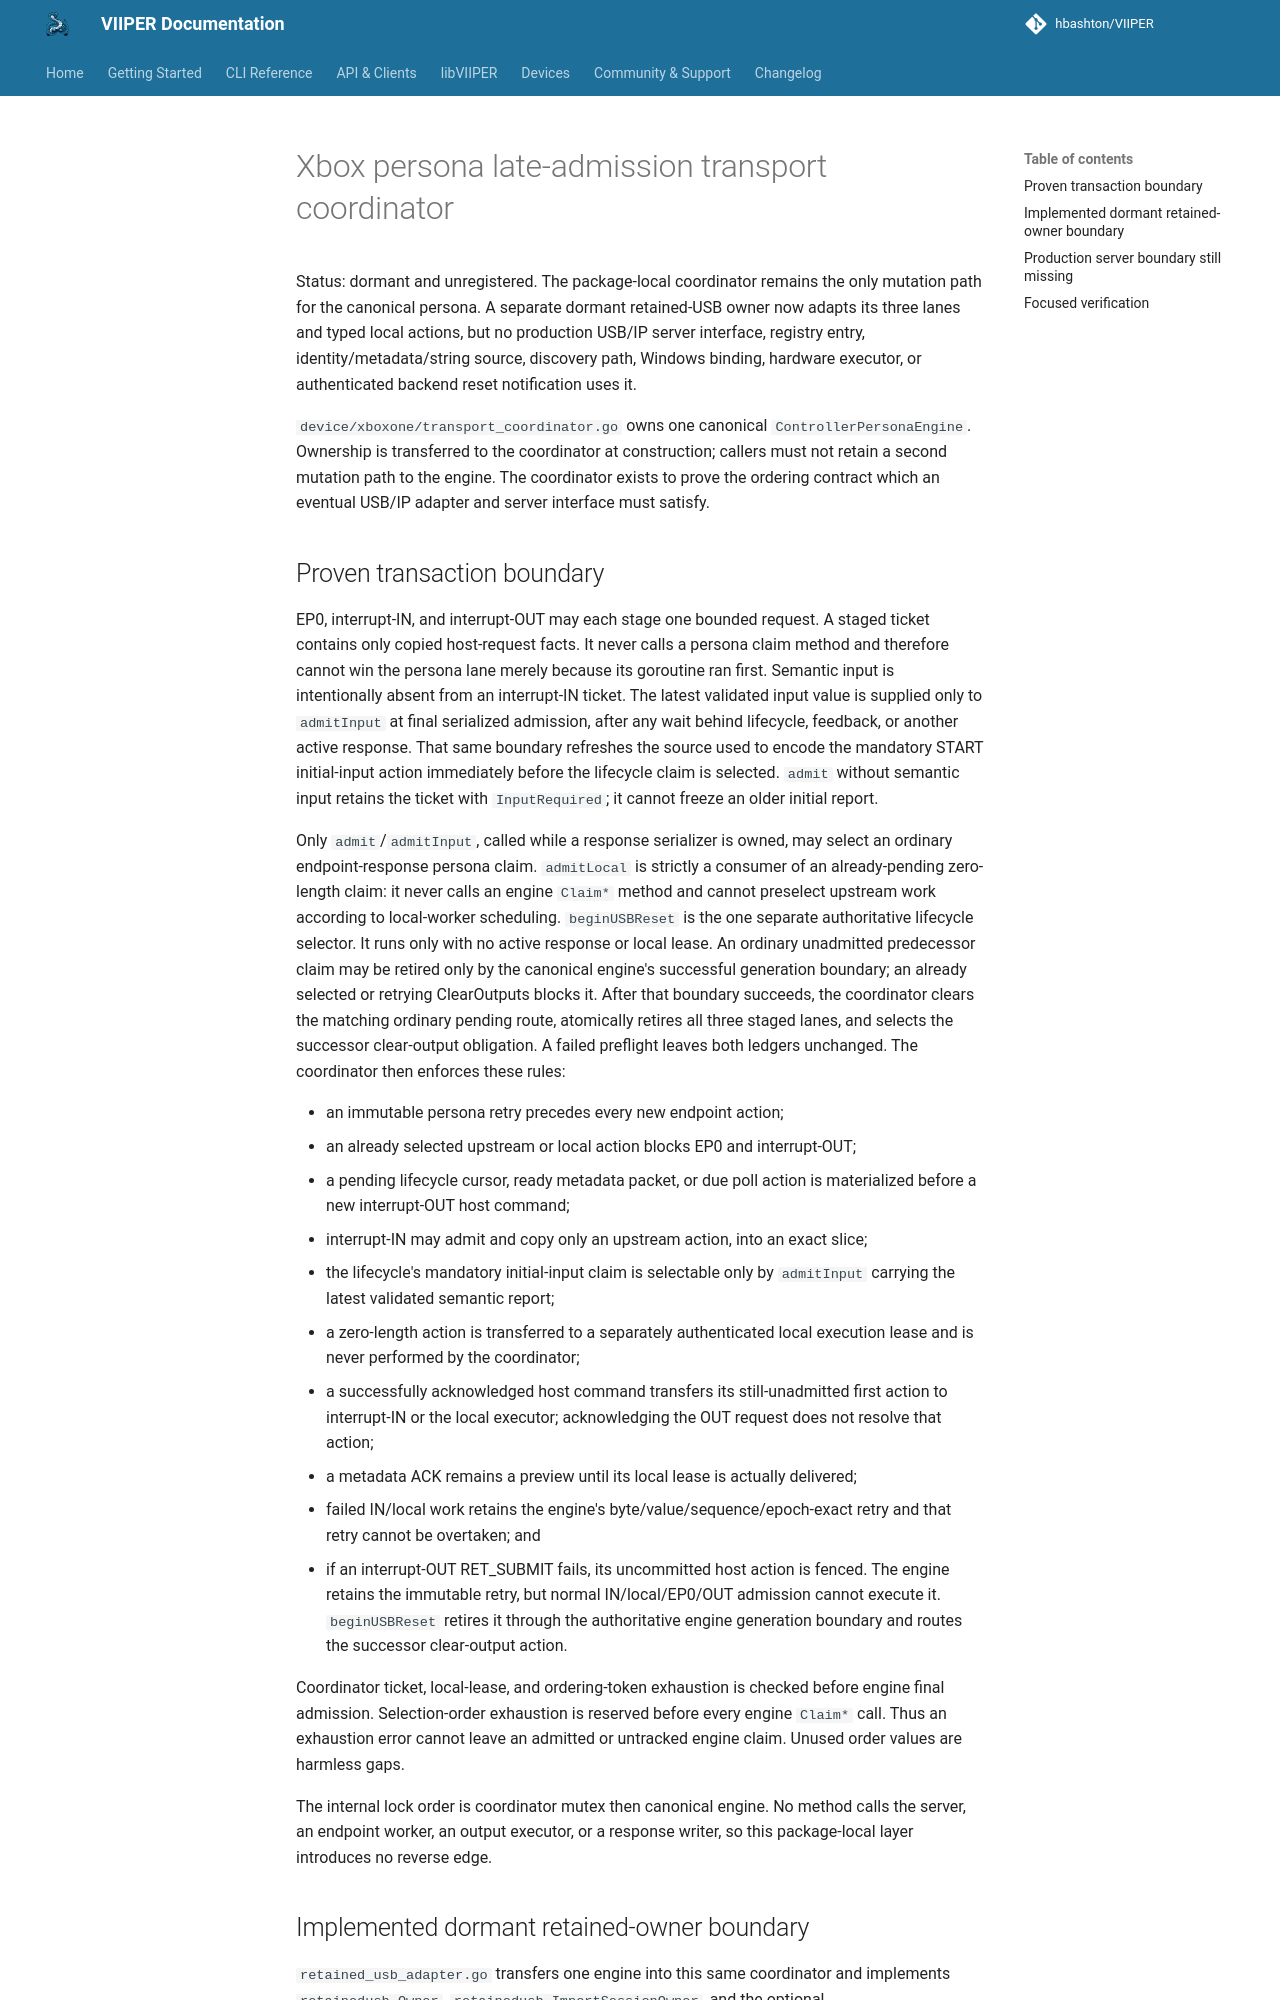

repository: JuanJSAR93/VIIPER · page: 0.7.2/architecture/xbox-one-persona-transport-coordinator/index.html · generator: mkdocs

# Xbox persona late-admission transport coordinator

Status: dormant and unregistered. The package-local coordinator remains the
only mutation path for the canonical persona. A separate dormant retained-USB
owner now adapts its three lanes and typed local actions, but no production
USB/IP server interface, registry entry, identity/metadata/string source,
discovery path, Windows binding, hardware executor, or authenticated backend
reset notification uses it.

`device/xboxone/transport_coordinator.go` owns one canonical
`ControllerPersonaEngine`. Ownership is transferred to the coordinator at
construction; callers must not retain a second mutation path to the engine.
The coordinator exists to prove the ordering contract which an eventual USB/IP
adapter and server interface must satisfy.

## Proven transaction boundary

EP0, interrupt-IN, and interrupt-OUT may each stage one bounded request. A
staged ticket contains only copied host-request facts. It never calls a persona
claim method and therefore cannot win the persona lane merely because its
goroutine ran first. Semantic input is intentionally absent from an
interrupt-IN ticket. The latest validated input value is supplied only to
`admitInput` at final serialized admission, after any wait behind lifecycle,
feedback, or another active response. That same boundary refreshes the source
used to encode the mandatory START initial-input action immediately before the
lifecycle claim is selected. `admit` without semantic input retains the ticket
with `InputRequired`; it cannot freeze an older initial report.

Only `admit`/`admitInput`, called while a response serializer is owned, may
select an ordinary endpoint-response persona claim. `admitLocal` is strictly a
consumer of an already-pending zero-length claim: it never calls an engine
`Claim*` method and cannot preselect upstream work according to local-worker
scheduling. `beginUSBReset` is the one separate authoritative lifecycle
selector. It runs only with no active response or local lease. An ordinary
unadmitted predecessor claim may be retired only by the canonical engine's
successful generation boundary; an already selected or retrying ClearOutputs
blocks it. After that boundary succeeds, the coordinator clears the matching
ordinary pending route, atomically retires all three staged lanes, and selects
the successor clear-output obligation. A failed preflight leaves both ledgers
unchanged. The coordinator then enforces these rules:

- an immutable persona retry precedes every new endpoint action;
- an already selected upstream or local action blocks EP0 and interrupt-OUT;
- a pending lifecycle cursor, ready metadata packet, or due poll action is
  materialized before a new interrupt-OUT host command;
- interrupt-IN may admit and copy only an upstream action, into an exact slice;
- the lifecycle's mandatory initial-input claim is selectable only by
  `admitInput` carrying the latest validated semantic report;
- a zero-length action is transferred to a separately authenticated local
  execution lease and is never performed by the coordinator;
- a successfully acknowledged host command transfers its still-unadmitted
  first action to interrupt-IN or the local executor; acknowledging the OUT
  request does not resolve that action;
- a metadata ACK remains a preview until its local lease is actually delivered;
- failed IN/local work retains the engine's byte/value/sequence/epoch-exact
  retry and that retry cannot be overtaken; and
- if an interrupt-OUT RET_SUBMIT fails, its uncommitted host action is fenced.
  The engine retains the immutable retry, but normal IN/local/EP0/OUT admission
  cannot execute it. `beginUSBReset` retires it through the authoritative
  engine generation boundary and routes the successor clear-output action.

Coordinator ticket, local-lease, and ordering-token exhaustion is checked
before engine final admission. Selection-order exhaustion is reserved before
every engine `Claim*` call. Thus an exhaustion error cannot leave an admitted
or untracked engine claim. Unused order values are harmless gaps.

The internal lock order is coordinator mutex then canonical engine. No method
calls the server, an endpoint worker, an output executor, or a response writer,
so this package-local layer introduces no reverse edge.
